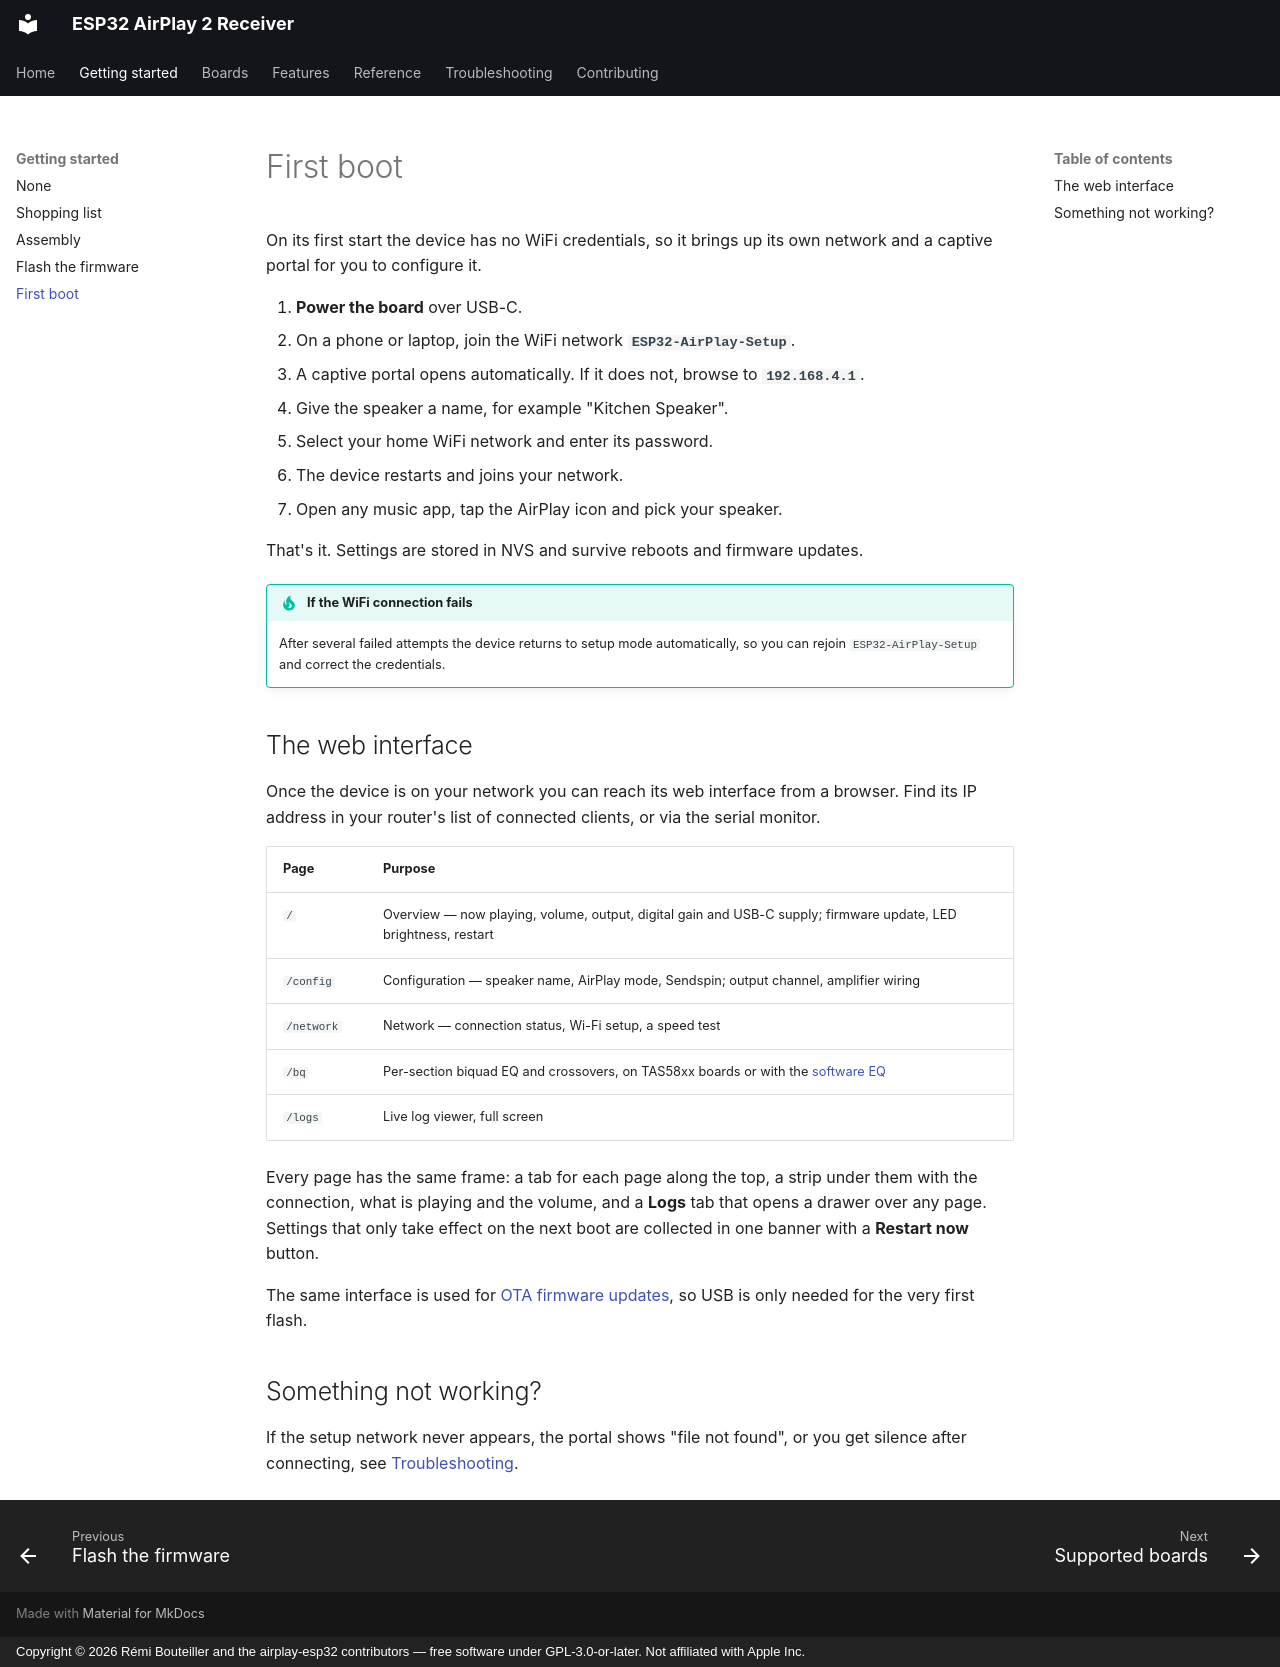

repository: rbouteiller/airplay-esp32 · page: getting-started/first-boot/index.html · generator: mkdocs · copyright: Copyright © 2026 Rémi Bouteiller and the airplay-esp32 contributors — free software under GPL-3.0-or-later. Not affiliated with Apple Inc.

# First boot

On its first start the device has no WiFi credentials, so it brings up its own network and
a captive portal for you to configure it.

1. **Power the board** over USB-C.
2. On a phone or laptop, join the WiFi network **`ESP32-AirPlay-Setup`**.
3. A captive portal opens automatically. If it does not, browse to **`192.168.4.1`**.
4. Give the speaker a name, for example "Kitchen Speaker".
5. Select your home WiFi network and enter its password.
6. The device restarts and joins your network.
7. Open any music app, tap the AirPlay icon and pick your speaker.

That's it. Settings are stored in NVS and survive reboots and firmware updates.

!!! tip "If the WiFi connection fails"

    After several failed attempts the device returns to setup mode automatically, so you
    can rejoin `ESP32-AirPlay-Setup` and correct the credentials.

## The web interface

Once the device is on your network you can reach its web interface from a browser. Find
its IP address in your router's list of connected clients, or via the serial monitor.

| Page | Purpose |
| --- | --- |
| `/` | Overview — now playing, volume, output, digital gain and USB-C supply; firmware update, LED brightness, restart |
| `/config` | Configuration — speaker name, AirPlay mode, Sendspin; output channel, amplifier wiring |
| `/network` | Network — connection status, Wi-Fi setup, a speed test |
| `/bq` | Per-section biquad EQ and crossovers, on TAS58xx boards or with the [software EQ](../features/software-eq.md) |
| `/logs` | Live log viewer, full screen |

Every page has the same frame: a tab for each page along the top, a strip under them with
the connection, what is playing and the volume, and a **Logs** tab that opens a drawer
over any page. Settings that only take effect on the next boot are
collected in one banner with a **Restart now** button.

The same interface is used for [OTA firmware updates](../reference/ota.md), so USB is only
needed for the very first flash.

## Something not working?

If the setup network never appears, the portal shows "file not found", or you get silence
after connecting, see [Troubleshooting](../troubleshooting.md).
